Run: headless pygame with SDL's dummy video driver; simulated clock (each Clock.tick advances the game by its frame time, no real sleeping); random seed 0; keys injected as events and as key.get_pressed() state; no mouse input.
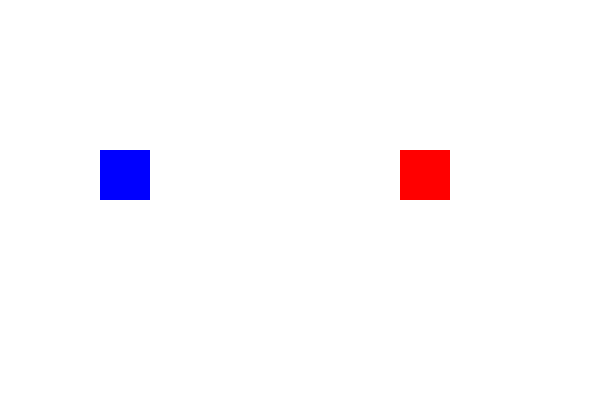
Frame 1 of 4 · flips 1–60 · no input
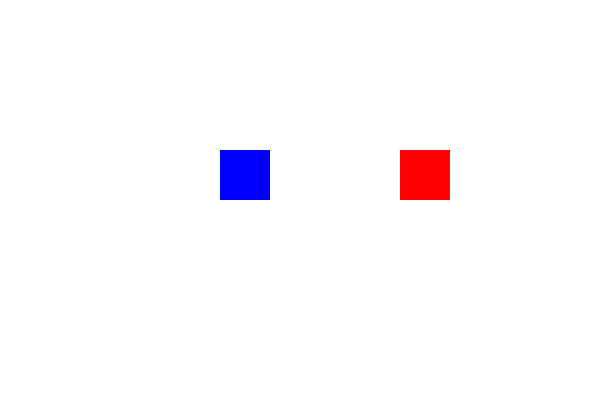
Frame 2 of 4 · flips 61–180 · tapped SPACE, RETURN · held RIGHT (→), D
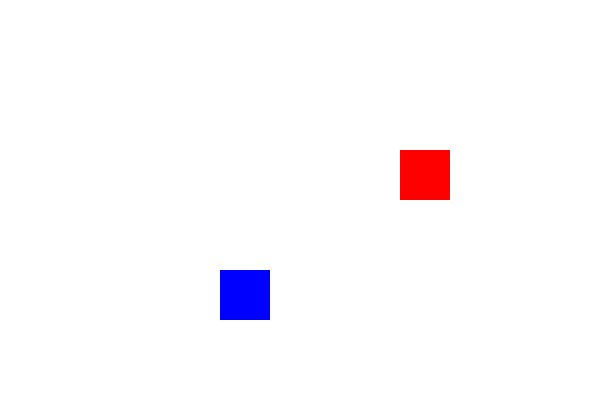
Frame 3 of 4 · flips 181–300 · held DOWN (↓), S
Frame 4 of 4 · flips 301–420 · held LEFT (←), A, UP (↑), W · screen same as frame 1, image omitted

The pygame program that drew these frames:

import pygame
pygame.init()

screen = pygame.display.set_mode((600, 400))

x = 100
y = 150

running = True
while running:
    for event in pygame.event.get():
        if event.type == pygame.QUIT:
            running = False

    keys = pygame.key.get_pressed()
    if keys[pygame.K_LEFT]:
        x = x - 1
    if keys[pygame.K_RIGHT]:
        x = x + 1
    if keys[pygame.K_UP]:
        y = y - 1
    if keys[pygame.K_DOWN]:
        y = y + 1

    screen.fill((255, 255, 255))
    pygame.draw.rect(screen, (0, 0, 255), (x, y, 50, 50))
    pygame.draw.rect(screen, (255, 0, 0), (400, 150, 50, 50))
    pygame.display.update()
    pygame.time.delay(10)

pygame.quit()
